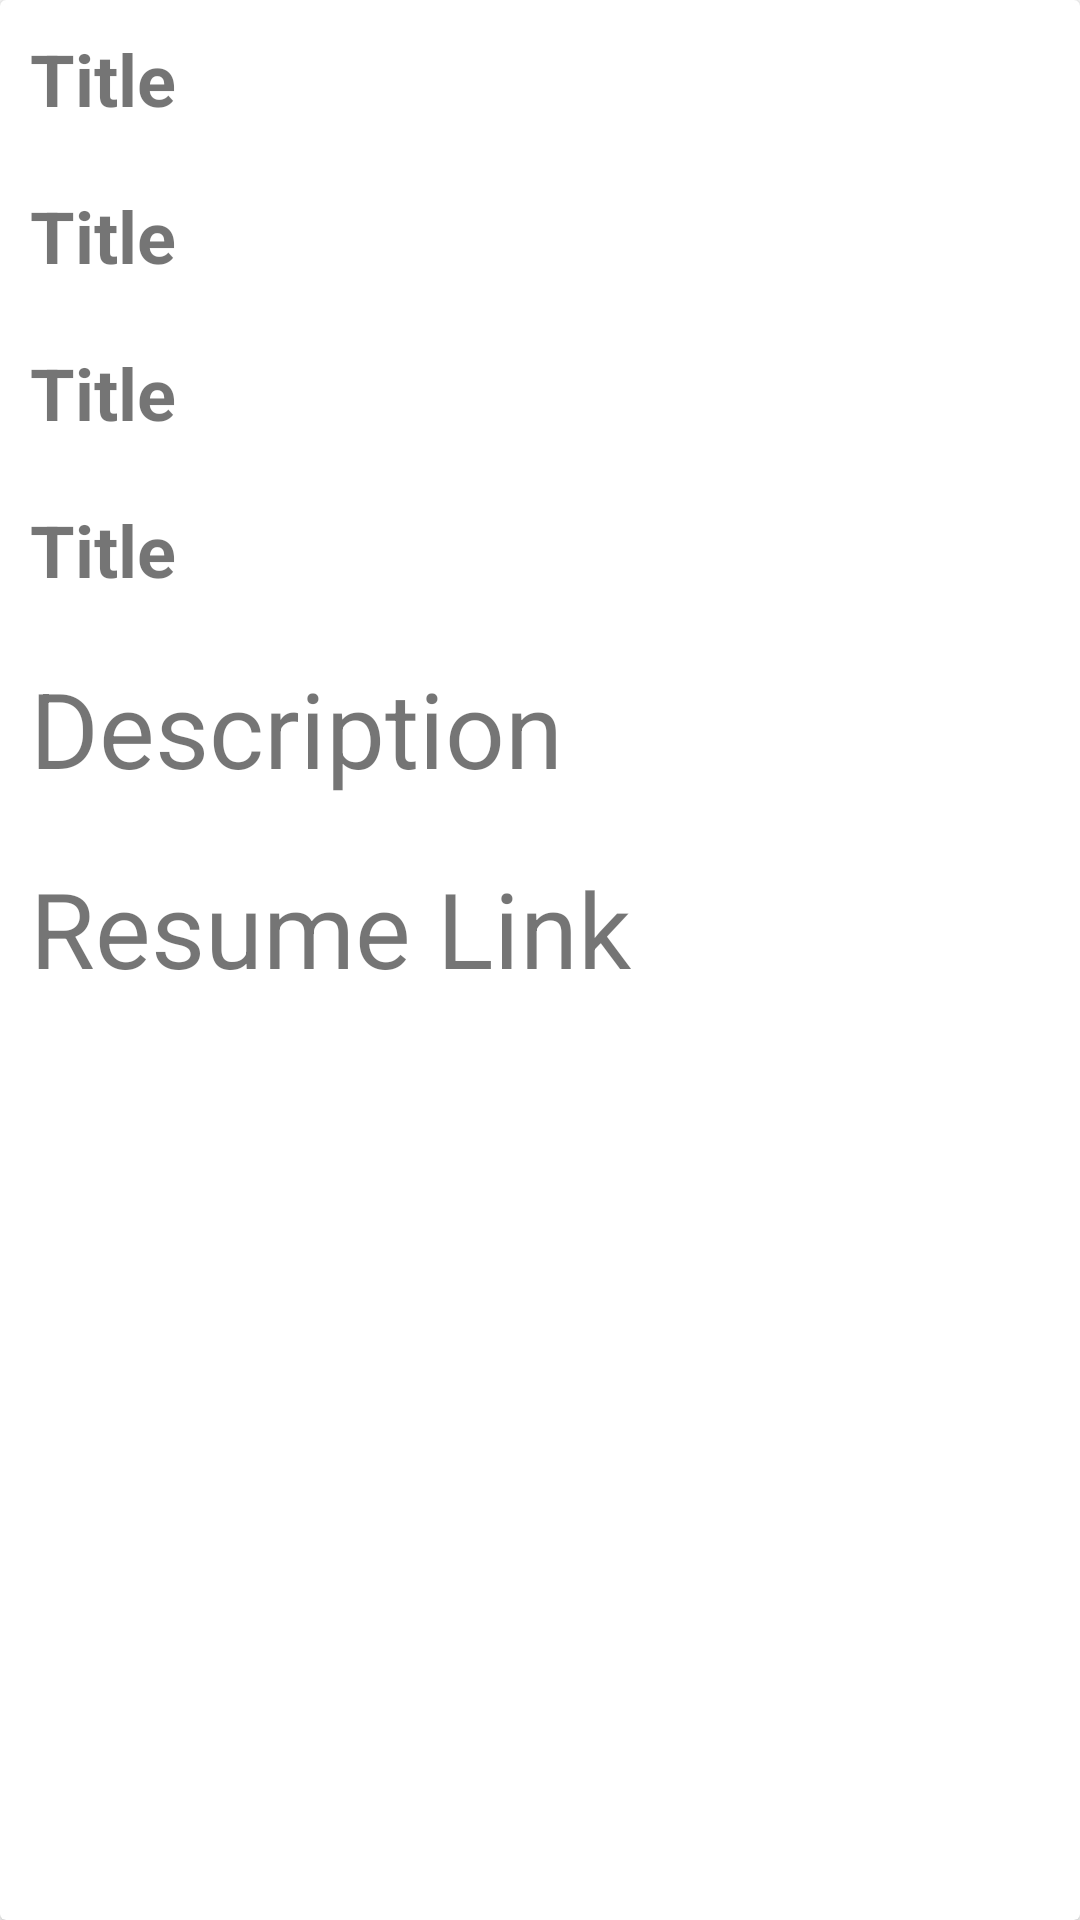

Reconstruct the res/layout file that produces this screen, plus the resources it refers to.
<!-- AndroidManifest.xml: application theme Theme.LofginPage -->
<!-- res/layout/adminview.xml -->
<?xml version="1.0" encoding="utf-8"?>
<androidx.cardview.widget.CardView xmlns:android="http://schemas.android.com/apk/res/android"
    android:layout_width="match_parent"
    android:layout_height="match_parent"
    android:id="@+id/cardView10">

    <LinearLayout
        android:layout_width="match_parent"
        android:layout_height="match_parent"
        android:orientation="vertical">


        <TextView
            android:id="@+id/t1"
            android:layout_width="wrap_content"
            android:layout_height="wrap_content"
            android:layout_margin="10dp"
            android:text="Title"
            android:textSize="24dp"
            android:textStyle="bold" />

        <TextView
            android:id="@+id/t2"
            android:layout_width="wrap_content"
            android:layout_height="wrap_content"
            android:layout_margin="10dp"
            android:text="Title"
            android:textSize="24dp"
            android:textStyle="bold" />

        <TextView
            android:id="@+id/t3"
            android:layout_width="wrap_content"
            android:layout_height="wrap_content"
            android:layout_margin="10dp"
            android:text="Title"
            android:textSize="24dp"
            android:textStyle="bold" />
        <TextView
            android:id="@+id/t4"
            android:layout_width="wrap_content"
            android:layout_height="wrap_content"
            android:layout_margin="10dp"
            android:text="Title"
            android:textSize="24dp"
            android:textStyle="bold" />

        <TextView
            android:id="@+id/t5"
            android:layout_width="wrap_content"
            android:layout_height="wrap_content"
            android:layout_margin="10dp"
            android:text="Description"
            android:textSize="35dp" />


        <TextView
            android:id="@+id/t6"
            android:layout_width="wrap_content"
            android:layout_height="wrap_content"
            android:layout_margin="10dp"
            android:text="Resume Link"
            android:textSize="35dp" />


    </LinearLayout>

</androidx.cardview.widget.CardView>
<!-- resources referenced by this layout -->
<resources>
  <style name="Theme.LofginPage" parent="Theme.MaterialComponents.DayNight.NoActionBar">
          
          <item name="colorPrimary">@color/purple_500</item>
          <item name="colorPrimaryVariant">@color/purple_700</item>
          <item name="colorOnPrimary">@color/white</item>
          
          <item name="colorSecondary">@color/teal_200</item>
          <item name="colorSecondaryVariant">@color/teal_700</item>
          <item name="colorOnSecondary">@color/black</item>
          
          <item name="android:statusBarColor" tools:targetApi="l">?attr/colorPrimaryVariant</item>
          
      </style>
  <color name="purple_500">#FF6200EE</color>
  <color name="purple_700">#FF3700B3</color>
  <color name="white">#FFFFFFFF</color>
  <color name="teal_200">#FF03DAC5</color>
  <color name="teal_700">#FF018786</color>
  <color name="black">#FF000000</color>
</resources>
